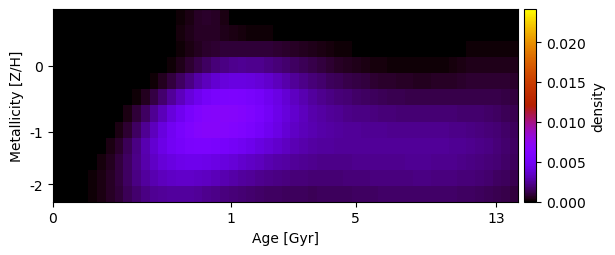

The file beside this chart, header and first rows:
-4.231148445766712297e-20, 5.426102021256750672e-19, 4.306436407219102023e-20, 2.391794337978056398e-20, -1.471982703036489065e-19, -6.857935930660025282e-20, 2.141877389973694045e-20, 1.773051190024249811e-20, -8.738922527738119897e-21, -7.424533525656740164e-21, 1.839165768782210455e-20, 3.190113850559689576e-20, 1.484743585731574960e-20, 2.723195186266683221e-21, 1.348093363738568585e-04, 3.441973165800228554e-04, 5.784092702669177844e-04, 6.719243199759358971e-04, 5.793486552982705451e-04, 3.506849504744451130e-04, 7.573900198977116902e-05, -2.480677881691403705e-20, 6.743915143163271368e-20, 1.719353993620517870e-21
-8.698519237967934447e-20, -5.500742889298607944e-21, 7.488137300602923710e-20, -8.236376441863409742e-20, -1.082826936438023448e-20, 4.295116179947782889e-19, -2.213278956459145458e-22, 2.589911335565787842e-19, -1.916383300580355659e-19, 3.352543092529399602e-20, 5.886537524676452560e-20, -2.328758967577861857e-20, -1.644345321369818130e-21, 6.207457055023854009e-05, 2.169144270019506069e-04, 4.248745337747285170e-04, 5.984792156175495993e-04, 6.564284181602193661e-04, 5.947052056210179937e-04, 4.478607750550658200e-04, 2.870008198114803490e-04, 1.958753004691567482e-04, 1.374942137159267596e-04, 1.255213017449494681e-04
8.659887441967422067e-20, 3.979030822491782765e-19, 3.836679158097302058e-20, 1.660453901010132379e-19, -7.697058541839519845e-21, -2.934054111249440211e-21, 4.772073776505598459e-20, 2.149645991497293390e-19, 4.307277437066759199e-19, -2.199439147142741078e-20, -2.893548393816995117e-19, 1.917984138256481580e-21, 2.859883326985933502e-20, 1.732203262324262644e-05, 1.379521720485418594e-04, 3.147013742667735189e-04, 5.220168216882233600e-04, 7.186440551349994842e-04, 8.388923594698637510e-04, 9.051034965572134086e-04, 9.109497699806740371e-04, 9.235170866797079003e-04, 9.237181046183920961e-04, 8.938970870130775667e-04
5.003337594229078229e-19, 6.923955009795177395e-20, -1.614694465089067918e-19, 1.607038260271794352e-19, -7.722985838242645371e-19, 1.900576248632384255e-19, -1.266179614791357086e-20, 8.850501464655472380e-19, 5.509725687565076037e-20, -8.762377445647145326e-19, -8.016240188173786571e-20, 2.544726925397810572e-19, 6.032807629653614490e-21, 1.486125487652617267e-04, 4.323352307611674989e-04, 7.586926426826719931e-04, 1.143575298543521909e-03, 1.552015246210375343e-03, 1.893000303851547807e-03, 2.128654201677375544e-03, 2.274826429180602707e-03, 2.378817952761987879e-03, 2.330593605401441379e-03, 2.290534448717130179e-03
-3.094872982004236731e-20, 1.496778627344076527e-19, 2.684987875925281274e-20, -1.327239259450159653e-19, 3.177067112555710500e-20, 3.052065764256677980e-20, 2.337706659265934086e-20, 3.716023547242880010e-19, -1.849393107652607508e-19, 6.217641618213515765e-19, -2.543757857256634804e-20, 1.758008667021079136e-04, 5.274008627231682126e-04, 1.002536326421716532e-03, 1.554905674048109518e-03, 2.140357838369835643e-03, 2.739268061014102189e-03, 3.275184706442098390e-03, 3.700637086530559304e-03, 4.016369981635482637e-03, 4.192396869554420799e-03, 4.209576983552902781e-03, 4.094873863587111286e-03, 3.931080828926532440e-03
4.238731167832345259e-19, 3.588956216072321964e-20, 6.093608558032301990e-20, -3.695794695422570061e-20, -2.491341776045495141e-19, -2.519053066746278740e-21, -5.740178186415503405e-20, 2.878473274828340519e-20, -5.333094863581250100e-20, 1.075014919249145531e-04, 5.056033586817072507e-04, 1.070773033347016028e-03, 1.750916286863632388e-03, 2.491539044510978317e-03, 3.256646020489626248e-03, 4.006878430966754646e-03, 4.696837792285713312e-03, 5.247390366039483660e-03, 5.619257427561068045e-03, 5.816583025898332260e-03, 5.885496527897109316e-03, 5.800858762692355335e-03, 5.545091850780956358e-03, 5.197795040487057129e-03
4.952036055121716194e-20, 6.815650848358677689e-19, 7.840144499919316653e-20, -8.007861936536896410e-21, -1.600649525919923753e-19, 1.945594147767465785e-22, 1.997252992584085399e-19, 1.590085173841741925e-05, 3.098554841481967331e-04, 8.637332759884714349e-04, 1.572276349637021864e-03, 2.358897186968665800e-03, 3.179952757043212185e-03, 3.999725708137495672e-03, 4.788125123431755982e-03, 5.528767065347213287e-03, 6.141941597799444215e-03, 6.516382350028455256e-03, 6.688729767897034183e-03, 6.725155960526173378e-03, 6.669678649112848606e-03, 6.471967261025230421e-03, 6.132652615706127297e-03, 5.609089079196057093e-03
1.672108030607002214e-19, -3.974623513411210479e-20, 4.431060830623307795e-20, -1.437627636590288372e-20, -2.127660848530456980e-19, 2.798128366730799580e-20, 7.259486991365211601e-05, 3.008075504425086256e-04, 8.191838199583192535e-04, 1.584347977315106720e-03, 2.437711855775189819e-03, 3.295565463228464134e-03, 4.113393948127982286e-03, 4.861197965249386757e-03, 5.525742984183755480e-03, 6.121895615664616104e-03, 6.534818557855188656e-03, 6.711853300378337918e-03, 6.698806977067638460e-03, 6.579686667184119105e-03, 6.396982732030349374e-03, 6.104583381606824496e-03, 5.692179419228857694e-03, 5.215512603075062384e-03
3.078623625246350856e-19, 4.761343324763870361e-20, -2.563230473116132072e-19, 2.190917281169983310e-19, 1.766226828120956426e-21, 8.736068622051048629e-05, 3.117463627014748179e-04, 6.983290813291970949e-04, 1.335613074750589433e-03, 2.126423114002081761e-03, 2.943656777528684890e-03, 3.702699312744894486e-03, 4.362951216869540884e-03, 4.906841868713847712e-03, 5.346225893673197532e-03, 5.671497691198963687e-03, 5.828709904276234248e-03, 5.803742566892522263e-03, 5.651851129438952015e-03, 5.427096869453188442e-03, 5.159959746834018660e-03, 4.873804268979716782e-03, 4.578218502334857956e-03, 4.245517761278402163e-03
-1.527979189726904962e-20, 1.655631601368544571e-19, -1.187210886263801968e-20, 5.924963778208070230e-21, 6.277273456228187921e-05, 2.320489050710786551e-04, 5.258608130226237899e-04, 9.549861916647001776e-04, 1.546655742098509024e-03, 2.220208232751403211e-03, 2.876601083751904181e-03, 3.446473989683142541e-03, 3.898202568535122110e-03, 4.237938807938375178e-03, 4.474544826841172357e-03, 4.610507077255134381e-03, 4.622038055681777086e-03, 4.514741078391428832e-03, 4.333588874728184180e-03, 4.108593812732644866e-03, 3.874073692257871265e-03, 3.650718435856478792e-03, 3.434853457451367015e-03, 3.216898576009368394e-03
-5.981508388015095275e-19, -1.197079976469057835e-22, 2.926846825897653915e-19, 3.715914329045144804e-06, 1.020877948816326970e-04, 2.996447823342154827e-04, 6.026619711182834398e-04, 1.008534989860116566e-03, 1.535872366988306256e-03, 2.092888919015202260e-03, 2.588763834750048599e-03, 2.977418757337760118e-03, 3.245409673818364267e-03, 3.412312589255167908e-03, 3.512184331144962805e-03, 3.537123550716349783e-03, 3.473668315027026669e-03, 3.332779060760456685e-03, 3.147606405720719883e-03, 2.953393906910116787e-03, 2.767780229275788092e-03, 2.613338400823034258e-03, 2.485766149451413415e-03, 2.349733462986584084e-03
8.387329681322735459e-20, -1.048760481680841315e-19, -1.970194438667448553e-21, 3.357527155634447809e-05, 1.404213681181301382e-04, 3.275783624037005006e-04, 5.940351608627520742e-04, 9.390507848520184215e-04, 1.372323059183723623e-03, 1.790245164227100656e-03, 2.122760128015057333e-03, 2.360857675173007840e-03, 2.500757668772280329e-03, 2.570132942968135145e-03, 2.591261277703549477e-03, 2.570051650175506595e-03, 2.489737211999436782e-03, 2.355123432824381569e-03, 2.205152175846389253e-03, 2.060305577378225214e-03, 1.934705987938015138e-03, 1.835112480805048407e-03, 1.760886072894440402e-03, 1.672335388109112177e-03
